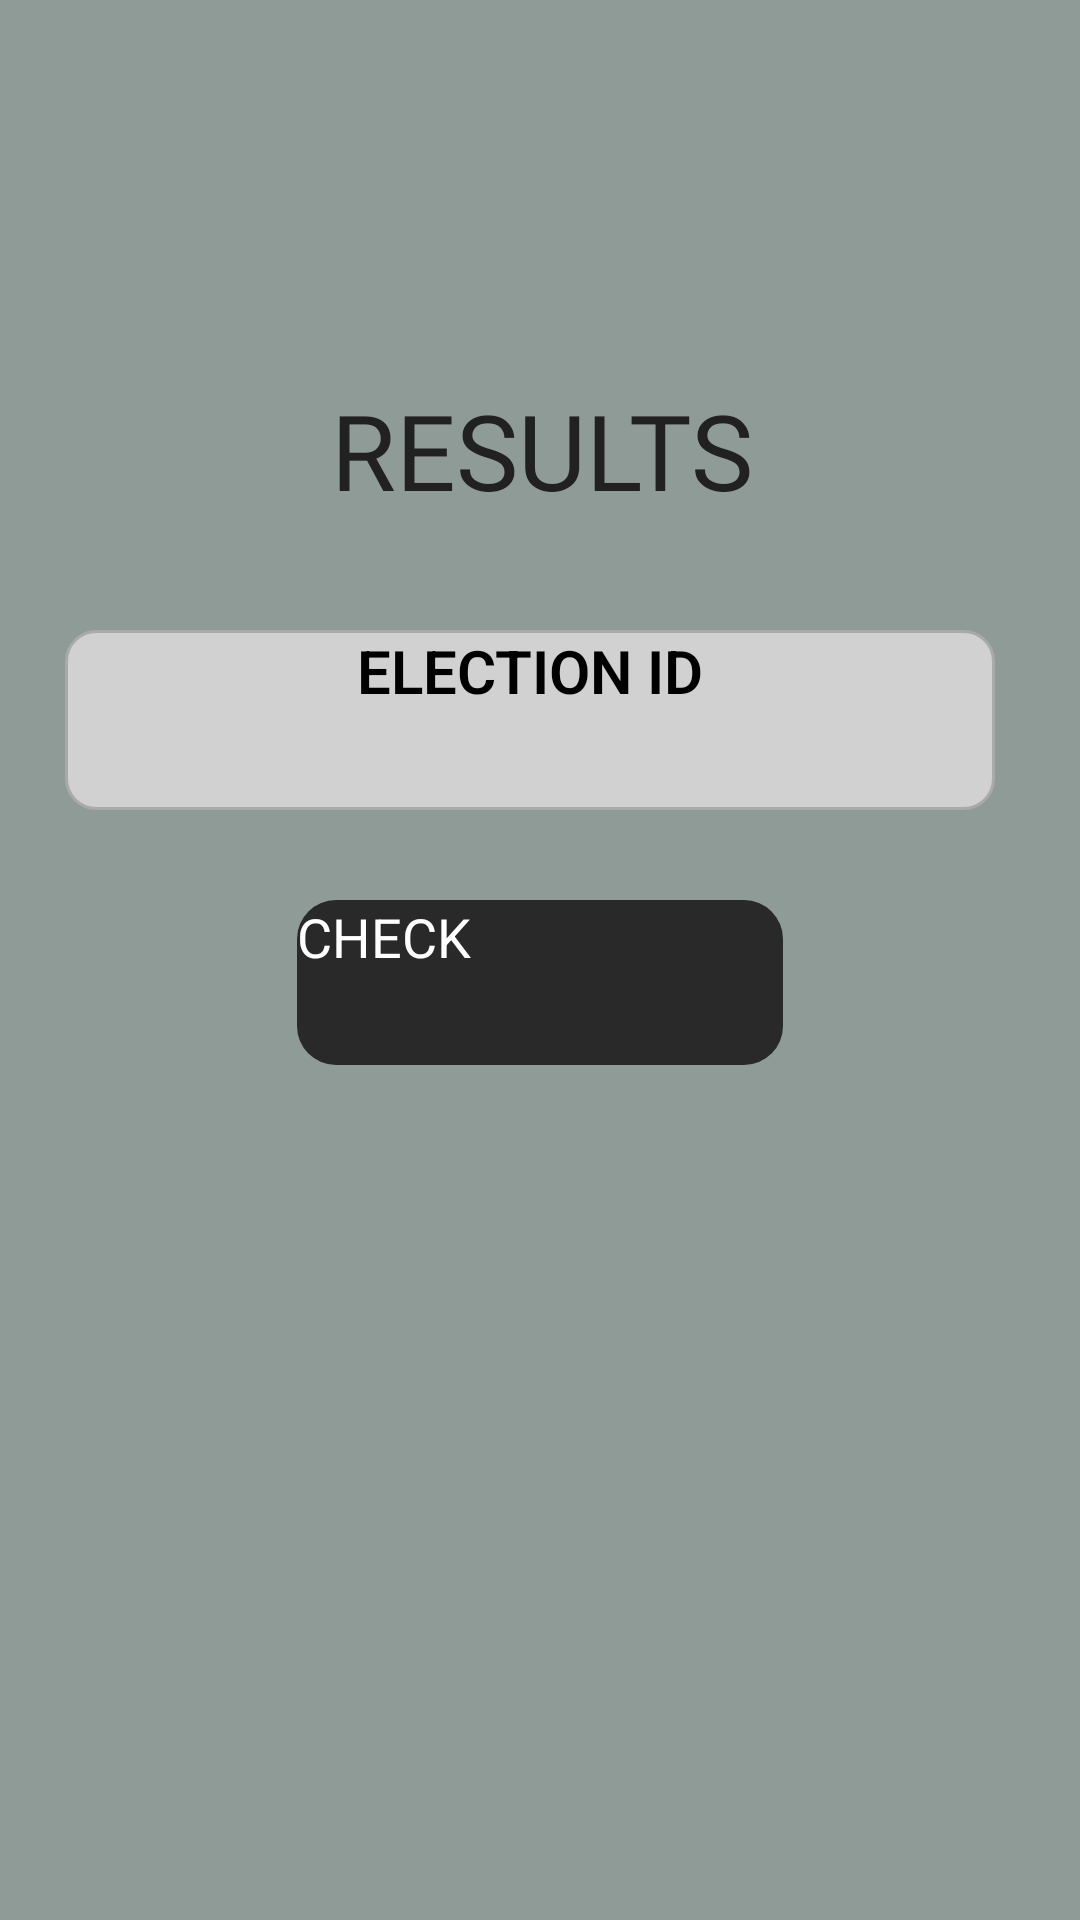

Android layout source for this screen:
<!-- AndroidManifest.xml: application theme Theme.ElectoNexus_project -->
<!-- res/layout/activity_voter_election_results.xml -->
<?xml version="1.0" encoding="utf-8"?>
<ScrollView
    android:layout_width="match_parent"
    android:layout_height="match_parent"
    tools:layout_editor_absoluteX="1dp"
    tools:layout_editor_absoluteY="312dp"
    xmlns:android="http://schemas.android.com/apk/res/android"
    xmlns:app="http://schemas.android.com/apk/res-auto"
    xmlns:tools="http://schemas.android.com/tools"
    android:fillViewport="true">
    <androidx.constraintlayout.widget.ConstraintLayout
        android:id="@+id/containervelectionresults"
        android:layout_width="match_parent"
        android:layout_height="wrap_content"
        android:background="#161616"
        android:backgroundTint="#8F9B97"
        android:visibility="visible"
        >
        <TextView
            android:id="@+id/Vr_tv"
            android:layout_width="405dp"
            android:layout_height="60dp"
            android:layout_marginTop="120dp"
            android:fontFamily="@font/alata"
            android:gravity="center"
            android:text="RESULTS"
            android:textAlignment="center"
            android:textColor="#212121"
            android:textSize="35dp"

            app:layout_constraintEnd_toEndOf="parent"
            app:layout_constraintHorizontal_bias="0.495"
            app:layout_constraintStart_toStartOf="parent"
            app:layout_constraintTop_toTopOf="parent" />

        <EditText
            android:id="@+id/Vr_eid"
            style="@style/Widget.MaterialComponents.TextInputLayout.OutlinedBox.Dense"
            android:layout_width="310dp"
            android:layout_height="60dp"
            android:layout_marginEnd="5dp"
            android:background="@drawable/input_bg"
            android:ems="10"
            android:hint="ELECTION ID"
            android:textFontWeight="600"

            android:inputType="number"
            android:textAlignment="center"
            android:textColor="@color/black"
            android:textColorHint="@color/black"
            android:textSize="20sp"
            android:layout_marginTop="30dp"
            app:layout_constraintEnd_toEndOf="parent"
            app:layout_constraintHorizontal_bias="0.484"
            app:layout_constraintStart_toStartOf="parent"
            app:layout_constraintTop_toBottomOf="@id/Vr_tv"
            />

        <Button
            android:id="@+id/Vr_check"
            android:layout_width="162dp"
            android:layout_height="55dp"
            android:layout_marginTop="30dp"
            android:background="@drawable/custom_button"

            android:text="CHECK"

            android:textColor="@color/white"
            android:textSize="18dp"

            app:layout_constraintEnd_toEndOf="parent"
            app:layout_constraintHorizontal_bias="0.5"
            app:layout_constraintStart_toStartOf="parent"
            app:layout_constraintTop_toBottomOf="@id/Vr_eid" />








    </androidx.constraintlayout.widget.ConstraintLayout>
</ScrollView>
<!-- resources referenced by this layout -->
<resources>
  <!-- drawable custom_button (drawable) -->
  <?xml version="1.0" encoding="utf-8"?>
  <shape xmlns:android="http://schemas.android.com/apk/res/android" android:shape="rectangle">
      <solid android:color="#2A2929"/>
      <corners android:radius="13dp"/>
  </shape>
  <!-- drawable input_bg (drawable) -->
  <?xml version="1.0" encoding="utf-8"?>
  <selector xmlns:android="http://schemas.android.com/apk/res/android">
      <item android:state_enabled="true" android:state_focused="true">
          <shape android:shape="rectangle">
              <solid android:color="@color/black"/>
              <corners android:radius="13dp"/>
              <stroke android:color="@android:color/darker_gray" android:width="1dp"/>
          </shape>
  
      </item>
  
      <item android:state_enabled="true" >
          <shape android:shape="rectangle">
              <solid android:color="#D1D1D1"/>
              <corners android:radius="10dp"/>
              <stroke android:color="@android:color/darker_gray" android:width="1dp"/>
          </shape>
  
      </item>
  </selector>
  <!-- not gathered from this repository: default colours our renderer supplied (Android Studio template values) -->
  <color name="black">#FF000000</color>
  <color name="white">#FFFFFFFF</color>
</resources>
